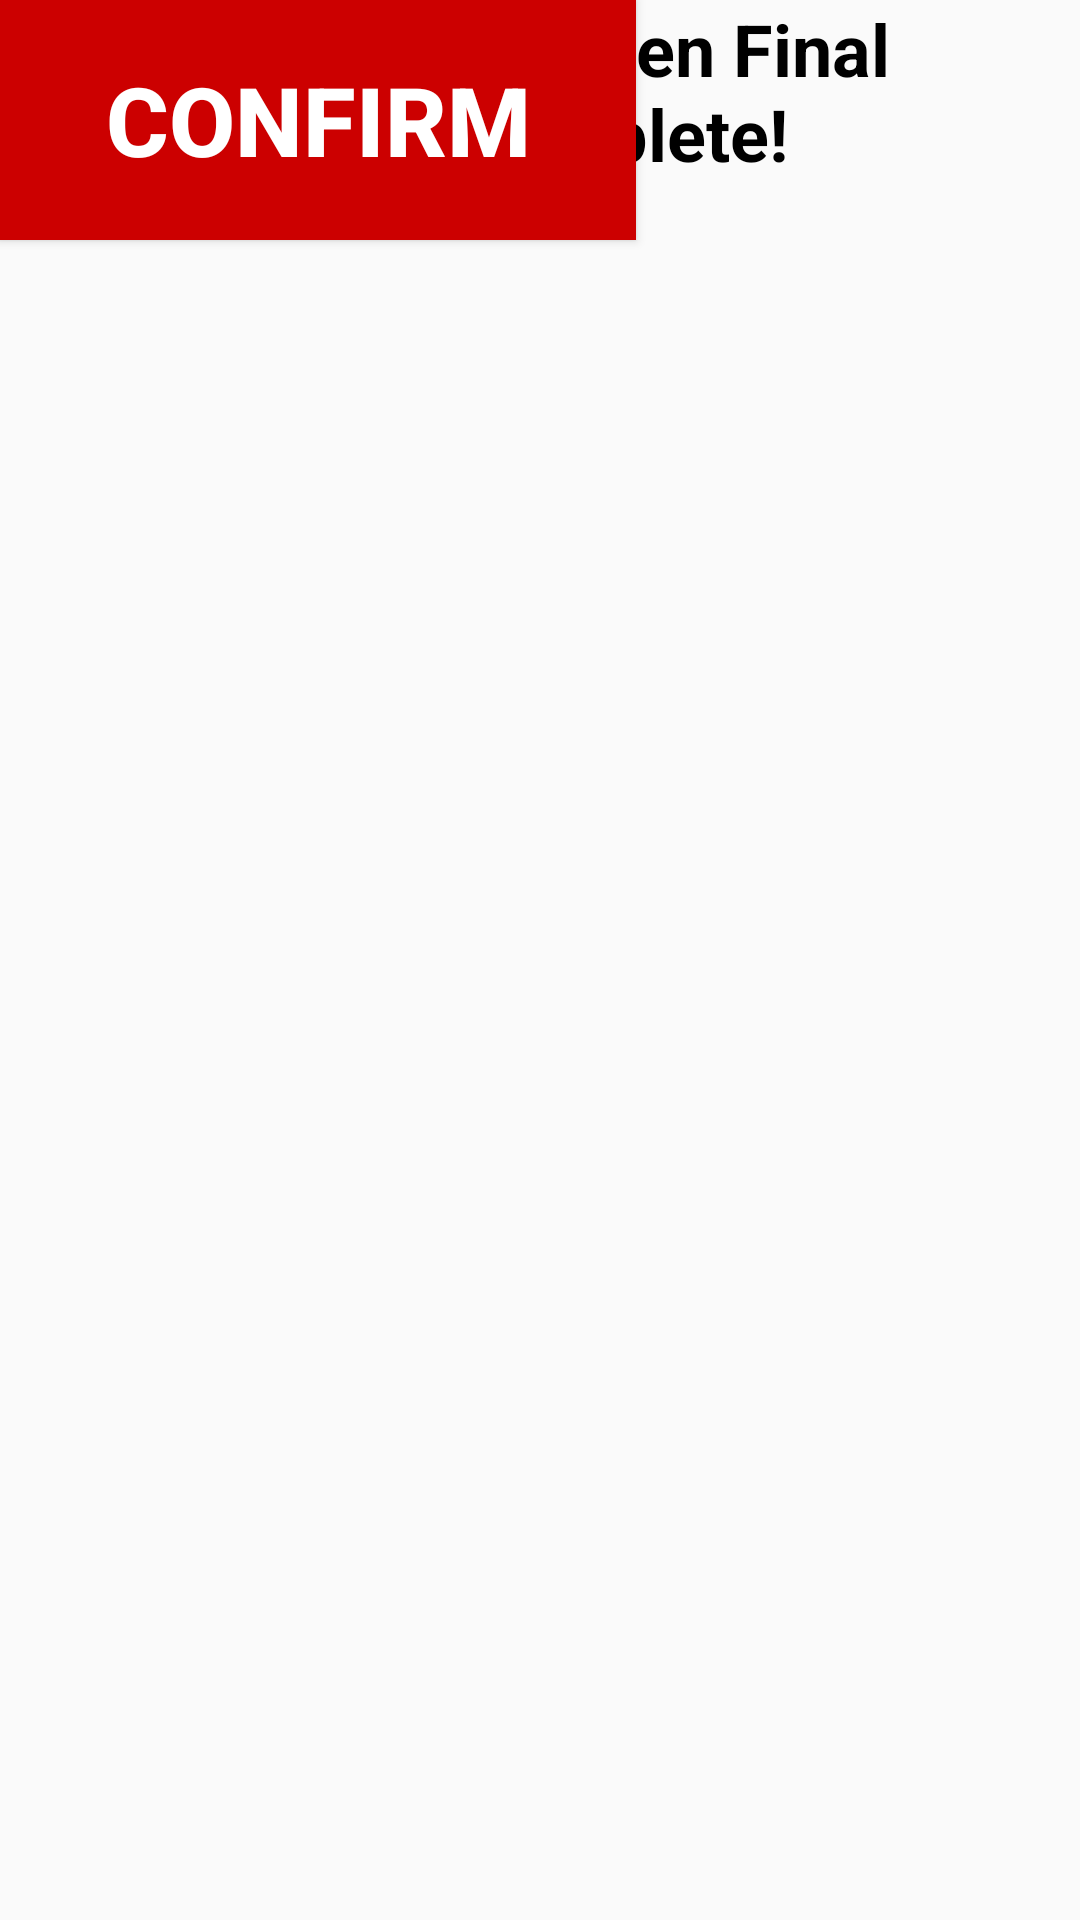

Produce the Android XML layout that renders to this screen, including the resource entries it uses.
<!-- AndroidManifest.xml: application theme AppTheme -->
<!-- res/layout/activity_fperformace_complete_confirm.xml -->
<?xml version="1.0" encoding="utf-8"?>
<android.support.constraint.ConstraintLayout xmlns:android="http://schemas.android.com/apk/res/android"
    xmlns:app="http://schemas.android.com/apk/res-auto"
    xmlns:tools="http://schemas.android.com/tools"
    android:layout_width="match_parent"
    android:layout_height="match_parent"
    tools:context=".FPerformaceCompleteConfirmActivity">

    <TextView
        android:id="@+id/textView2"
        android:layout_width="303dp"
        android:layout_height="77dp"
        android:text="Please Confirm When Final Dares Are Complete!"
        android:textAlignment="center"
        android:textColor="@android:color/black"
        android:textSize="24sp"
        android:textStyle="bold"
        tools:layout_editor_absoluteX="41dp"
        tools:layout_editor_absoluteY="140dp" />

    <Button
        android:id="@+id/button"
        android:layout_width="212dp"
        android:layout_height="80dp"
        android:background="@android:color/holo_red_dark"
        android:text="CONFIRM"
        android:textAlignment="center"
        android:textColor="@android:color/white"
        android:textSize="32sp"
        android:textStyle="bold"
        tools:layout_editor_absoluteX="86dp"
        tools:layout_editor_absoluteY="244dp" />
</android.support.constraint.ConstraintLayout>
<!-- resources referenced by this layout -->
<resources>
  <style name="AppTheme" parent="Theme.AppCompat.Light.NoActionBar">
          
          <item name="colorPrimary">@color/colorPrimary</item>
          <item name="colorPrimaryDark">@color/colorPrimaryDark</item>
          <item name="colorAccent">@color/colorAccent</item>
      </style>
  <color name="colorPrimary">#990000</color>
  <color name="colorPrimaryDark">#6d0101</color>
  <color name="colorAccent">#dbbc12</color>
</resources>
